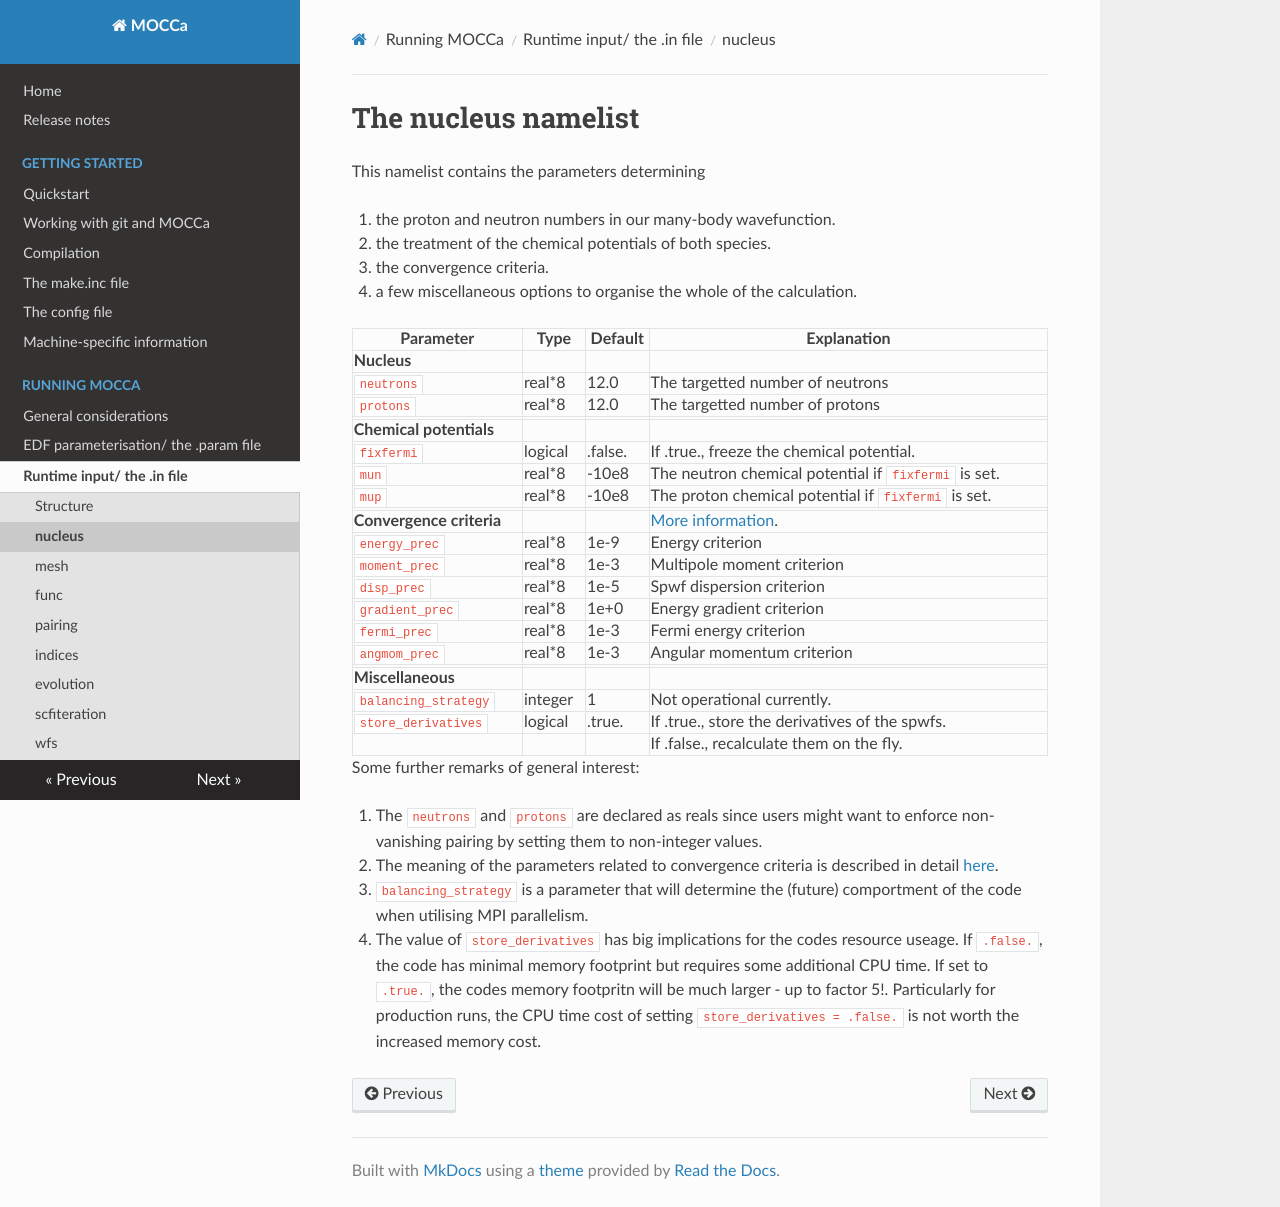

repository: IAA-ULB/MOCCa · page: user-guide/namelists/nucleus/index.html · generator: mkdocs

# The nucleus namelist

 This namelist contains the parameters determining 
 
 1. the proton and neutron numbers in our many-body wavefunction.
 2. the treatment of the chemical potentials of both species.
 3. the convergence criteria.
 4. a few miscellaneous options to organise the whole of the calculation.



| Parameter               | Type      | Default     | Explanation                                                 |
|-------------------------|-----------|-------------|-------------------------------------------------------------|
| **Nucleus**             |           |             |                                                             |
| `neutrons`              | real*8    | 12.0        |  The targetted number of neutrons                           |
| `protons`               | real*8    | 12.0        |  The targetted number of protons                            |
|                         |           |             |                                                             |
| **Chemical potentials** |           |             |                                                             |
| `fixfermi`              | logical   | .false.     |  If .true., freeze the chemical potential.                  |
| `mun`                   | real*8    | -10e8       |  The neutron chemical potential if `fixfermi` is set.       |
| `mup`                   | real*8    | -10e8       |  The proton chemical potential if `fixfermi` is set.        |
|                         |           |             |                                                             |
| **Convergence criteria**|           |             |  [More information](../convergence.md).             |
| `energy_prec`           | real*8    | 1e-9        |  Energy criterion                                           | 
| `moment_prec`           | real*8    | 1e-3        |  Multipole moment criterion                                 | 
| `disp_prec`             | real*8    | 1e-5        |  Spwf dispersion criterion                                  |
| `gradient_prec`         | real*8    | 1e+0        |  Energy gradient criterion                                  |
| `fermi_prec`            | real*8    | 1e-3        |  Fermi energy criterion                                     | 
| `angmom_prec`           | real*8    | 1e-3        |  Angular momentum criterion                                 |
|                         |           |             |                                                             |
| **Miscellaneous**       |           |             |                                                             |
| `balancing_strategy`    | integer   |  1          |  Not operational currently.                                 | 
| `store_derivatives`     | logical   |  .true.     |  If .true., store the derivatives of the spwfs.             |
|                         |           |             |  If .false., recalculate them on the fly.                   |



Some further remarks of general interest:

 1. The `neutrons` and `protons` are declared as reals since users might want to enforce non-vanishing pairing by setting them to non-integer values.
 2. The meaning of the parameters related to convergence criteria is described in detail [here](../convergence.md).
 3. `balancing_strategy` is a parameter that will determine the (future) comportment of the code when utilising MPI parallelism.
 4. The value of `store_derivatives` has big implications for the codes resource useage. If `.false.`, the code has minimal memory footprint but requires some additional CPU time.
    If set to `.true.`, the codes memory footpritn will be much larger - up to factor 5!. Particularly for production runs, the CPU time cost of setting `store_derivatives = .false.` is not worth the increased memory cost.
